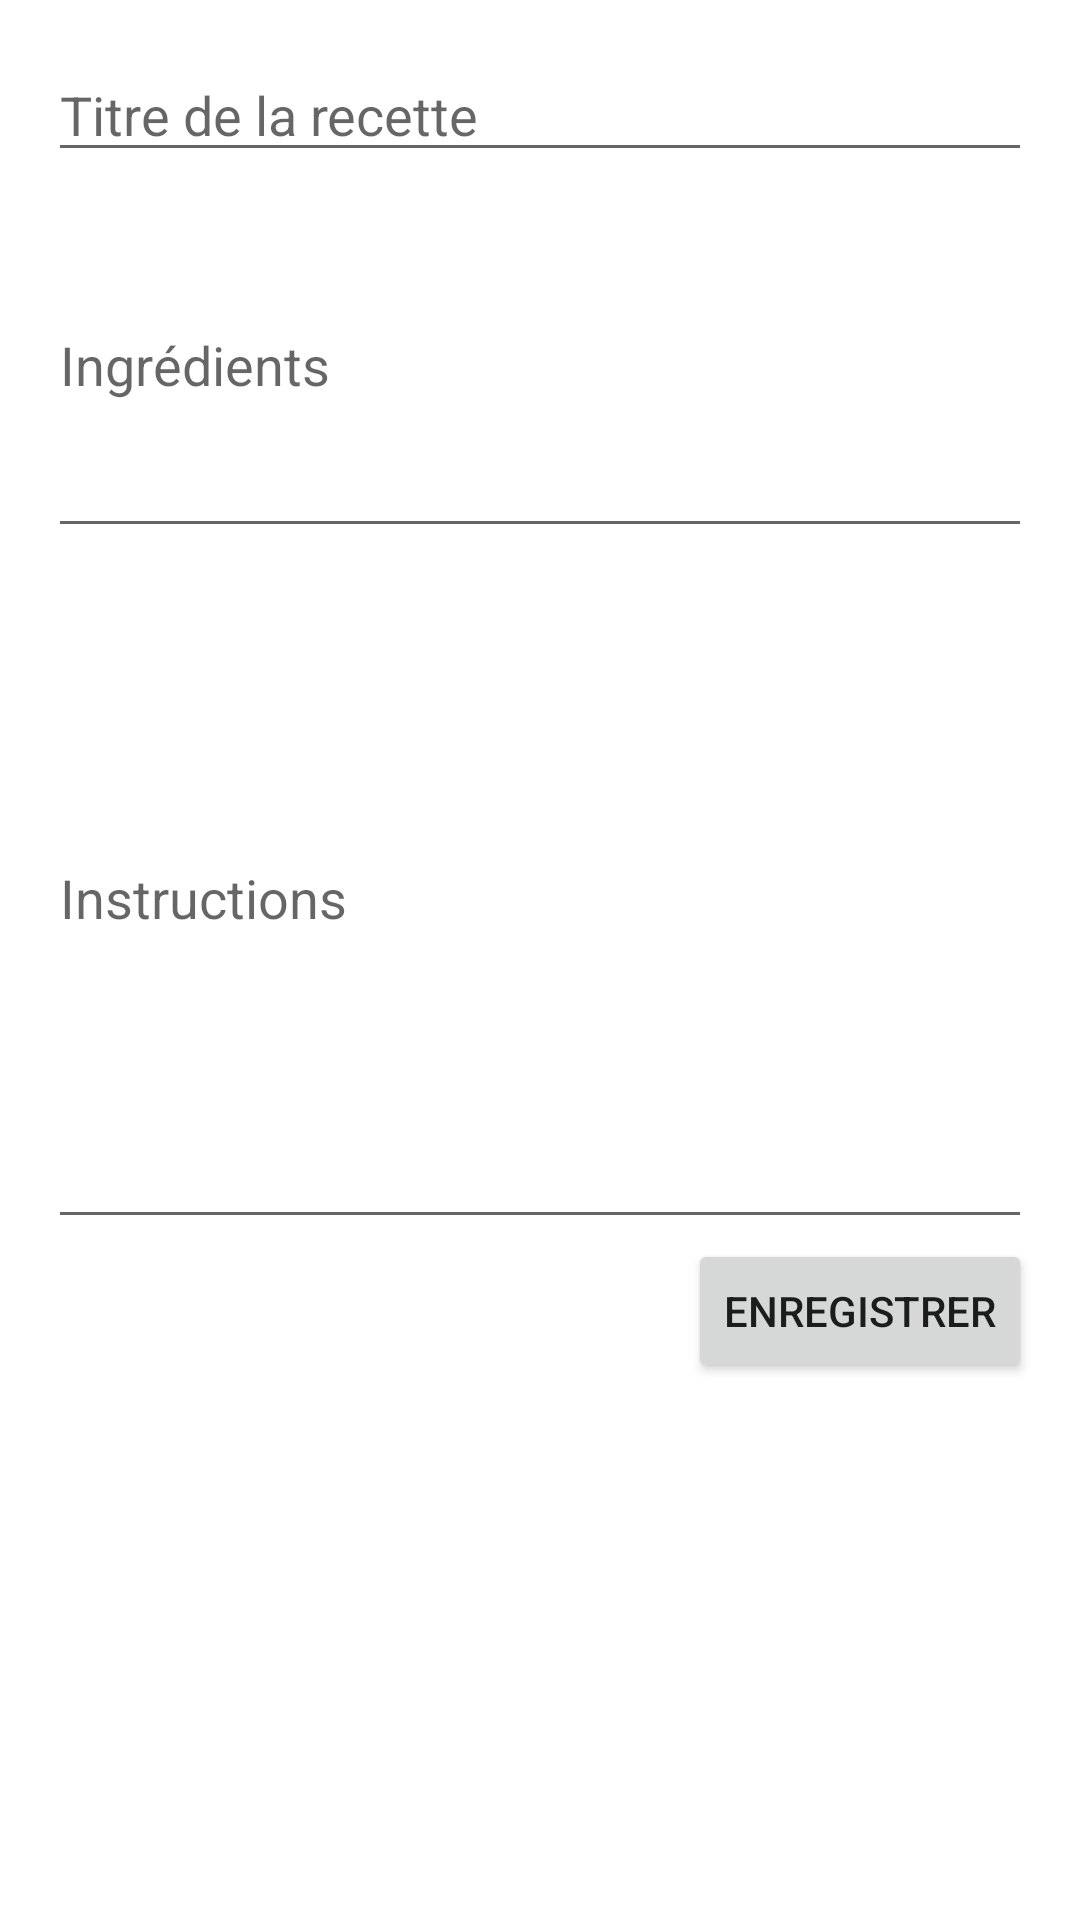

Reconstruct the res/layout file that produces this screen, plus the resources it refers to.
<!-- AndroidManifest.xml: application theme Theme.MesRecettes -->
<!-- res/layout/activity_add_edit_recipe.xml -->
<ScrollView
    xmlns:android="http://schemas.android.com/apk/res/android"
    xmlns:app="http://schemas.android.com/apk/res-auto"
    android:layout_width="match_parent"
    android:layout_height="match_parent"
    android:fillViewport="true"
    android:padding="16dp">

    <LinearLayout
        android:layout_width="match_parent"
        android:layout_height="wrap_content"
        android:orientation="vertical">

        <EditText
            android:id="@+id/edit_text_title"
            android:layout_width="match_parent"
            android:layout_height="wrap_content"
            android:hint="Titre de la recette"
            android:inputType="text" />

        <EditText
            android:id="@+id/edit_text_ingredients"
            android:layout_width="match_parent"
            android:layout_height="wrap_content"
            android:hint="Ingrédients"
            android:inputType="textMultiLine"
            android:lines="5" />

        <EditText
            android:id="@+id/edit_text_instructions"
            android:layout_width="match_parent"
            android:layout_height="wrap_content"
            android:hint="Instructions"
            android:inputType="textMultiLine"
            android:lines="10" />

        <Button
            android:id="@+id/button_save"
            android:layout_width="wrap_content"
            android:layout_height="wrap_content"
            android:layout_gravity="end"
            android:text="Enregistrer" />

    </LinearLayout>
</ScrollView>
<!-- resources referenced by this layout -->
<resources>
  <style name="Theme.MesRecettes" parent="Theme.MaterialComponents.DayNight.DarkActionBar">
          
          <item name="colorPrimary">@color/purple_500</item>
          <item name="colorPrimaryVariant">@color/purple_700</item>
          <item name="colorOnPrimary">@color/white</item>
          
          <item name="colorSecondary">@color/teal_200</item>
          <item name="colorSecondaryVariant">@color/teal_700</item>
          <item name="colorOnSecondary">@color/black</item>
          
          <item name="android:statusBarColor">?attr/colorPrimaryVariant</item>
          
      </style>
  <color name="purple_500">#FF6200EE</color>
  <color name="purple_700">#FF3700B3</color>
  <color name="white">#FFFFFFFF</color>
  <color name="teal_200">#FF03DAC5</color>
  <color name="teal_700">#FF018786</color>
  <color name="black">#FF000000</color>
</resources>
